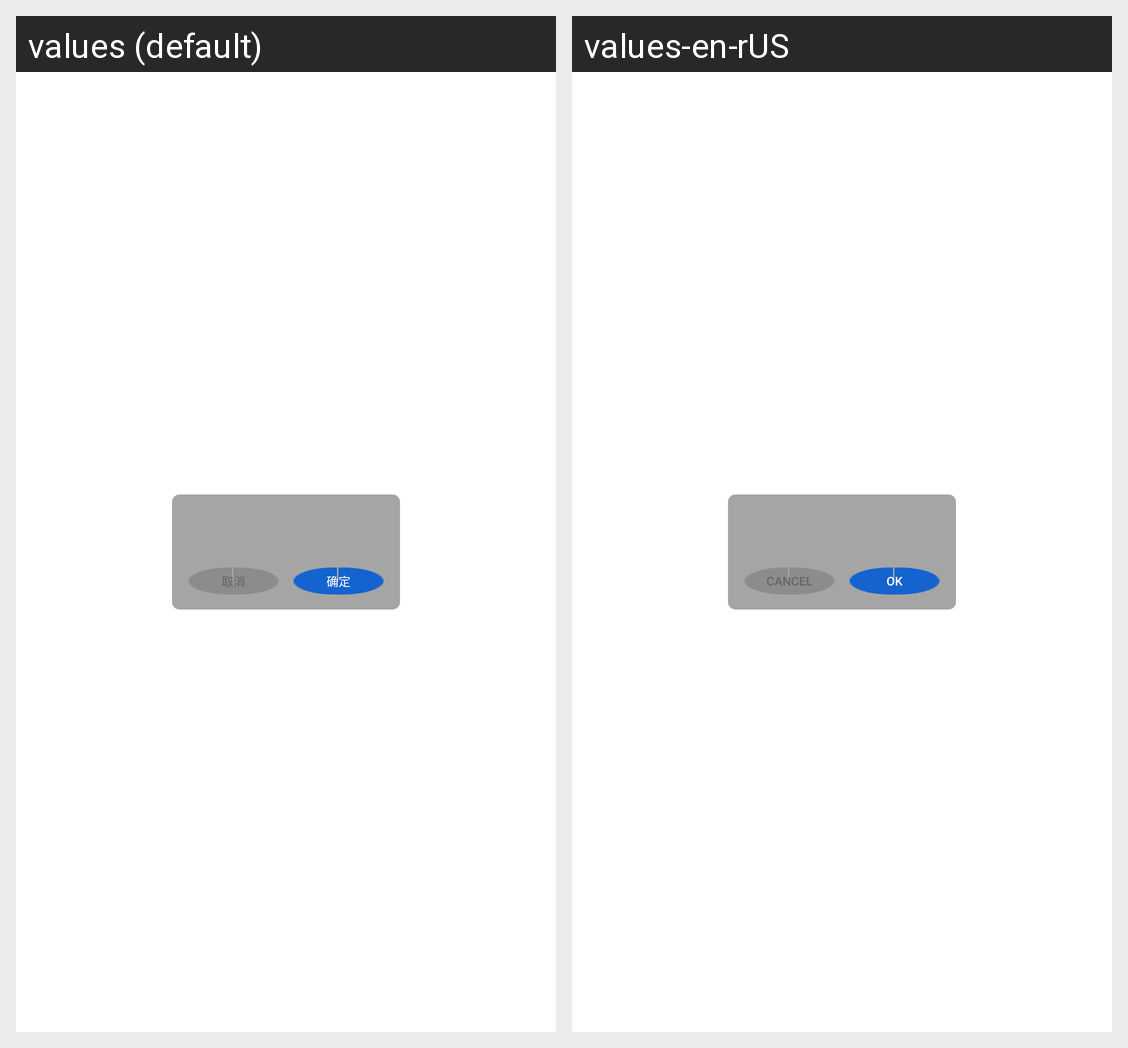

The same Android screen rendered under two of its app's locales, left to right. List the strings drawn on it with the default value and each locale's translation.
Android screen res/layout/custom_dialog.xml rendered under 2 locales, left to right: values (default), values-en-rUS. Device: Nexus 5 (rendered at 1080×1920; each locale shown at half size, 540×960, under a caption strip naming it); theme AppTheme.NoTitleBar.
Strings drawn on this screen, with the default value and each locale's value (text and hints the layout hard-codes, and strings that could not be matched under every locale, appear in the picture but are not listed):

dialog_cancel_button_text
  values: 取消
  values-en-rUS: Cancel

dialog_ok_button_text
  values: 确定
  values-en-rUS: OK
